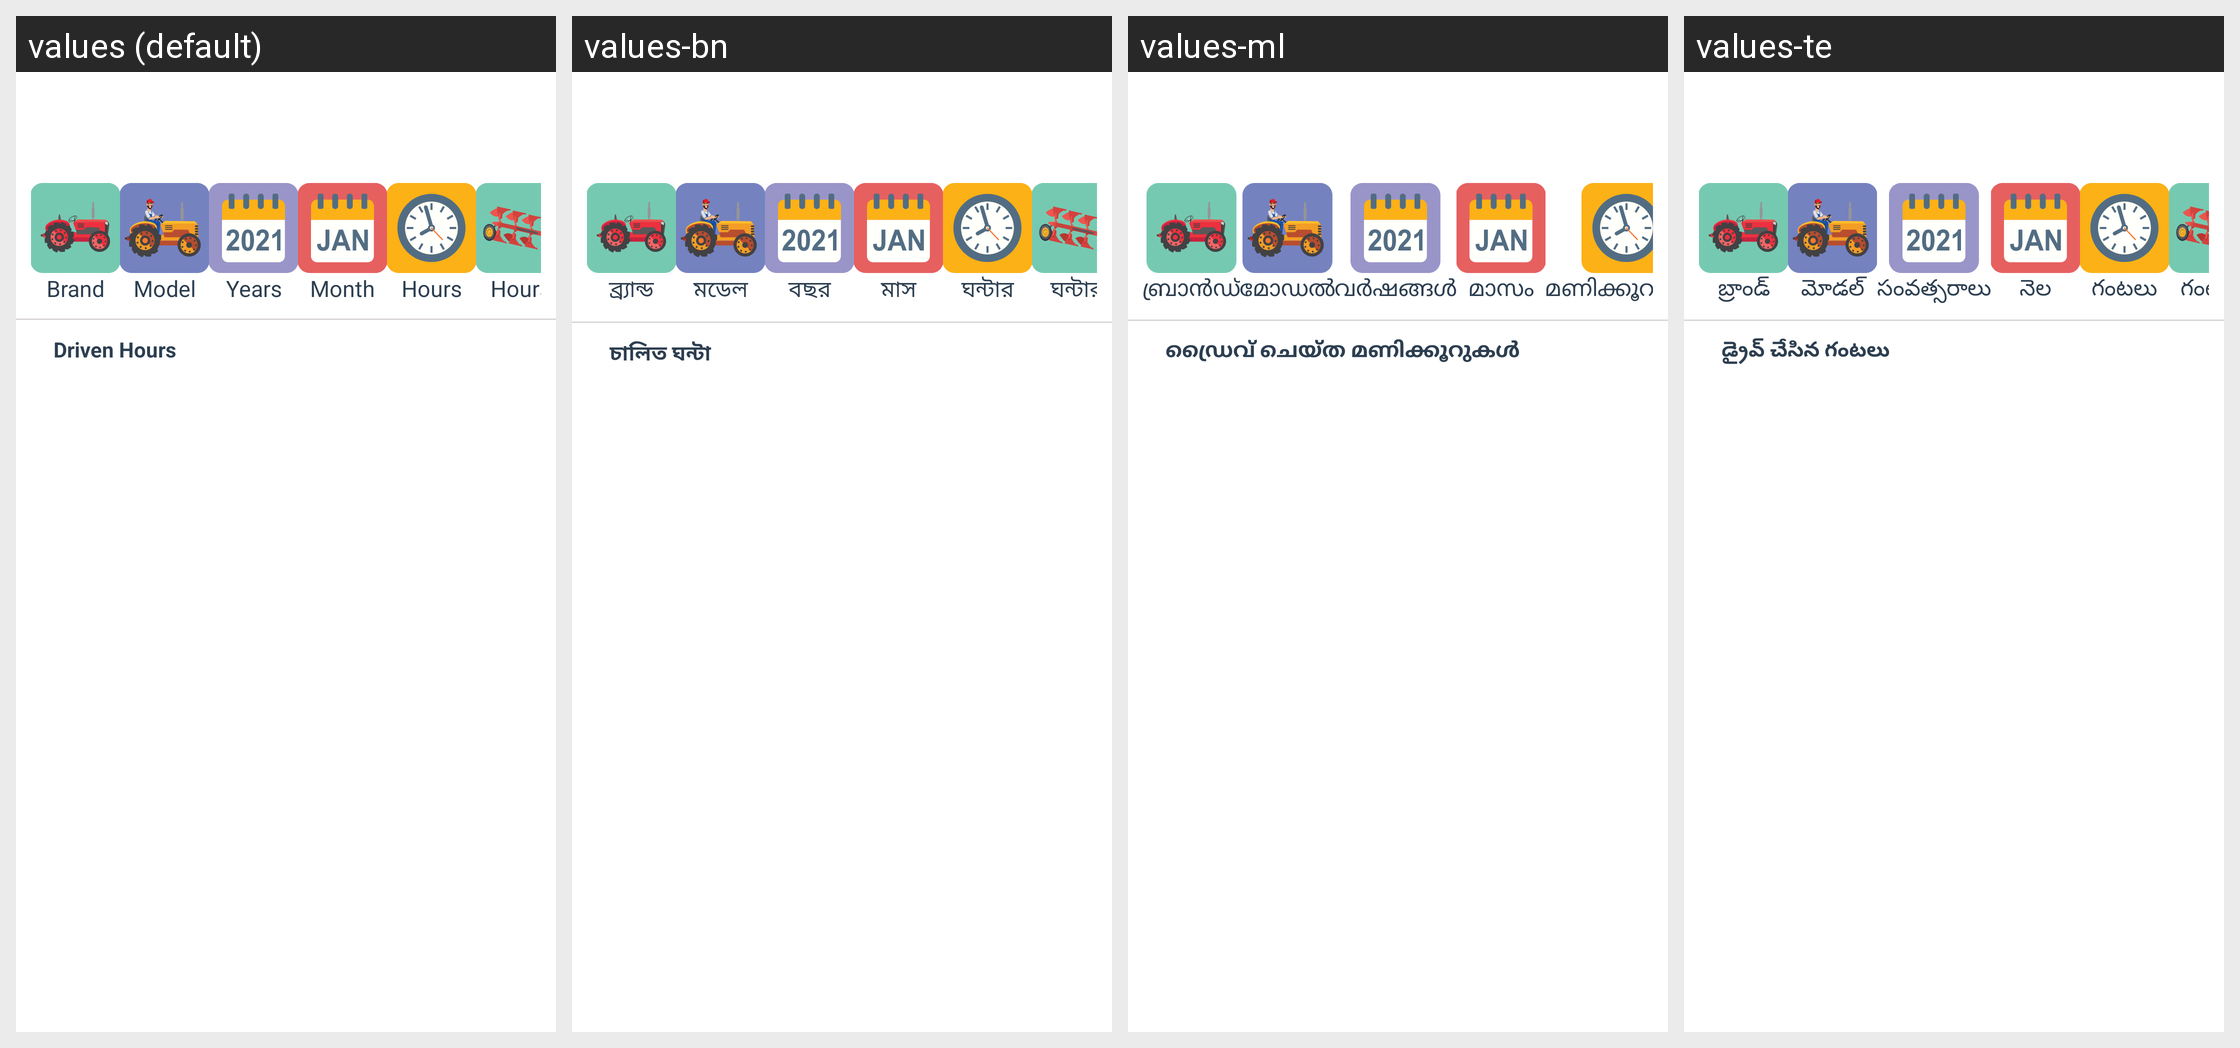

Locale-by-locale string values for the Android screen shown in this grid:
Android screen res/layout/rent_tractor_hour.xml rendered under 4 locales, left to right: values (default), values-bn, values-ml, values-te. Device: Nexus 5 (rendered at 1080×1920; each locale shown at half size, 540×960, under a caption strip naming it); theme AppThemee.
Other locales in the repository, not shown: values-gu, values-hi, values-kn, values-mr, values-pa, values-ta.
Strings drawn on this screen, with the default value and each locale's value (text and hints the layout hard-codes, and strings that could not be matched under every locale, appear in the picture but are not listed):

hint_drivenHrs
  values: Driven Hours
  values-bn: চালিত ঘন্টা 
  values-ml: ഡ്രൈവ് ചെയ്ത മണിക്കൂറുകള്‍ 
  values-te: డ్రైవ్ చేసిన గంటలు 

Brand
  values: Brand
  values-bn: ব্র্যান্ড
  values-ml: ബ്രാൻഡ്
  values-te: బ్రాండ్

Model
  values: Model
  values-bn: মডেল
  values-ml: മോഡൽ
  values-te: మోడల్

Years
  values: Years
  values-bn: বছর
  values-ml: വർഷങ്ങൾ
  values-te: సంవత్సరాలు

Month
  values: Month
  values-bn: মাস
  values-ml: മാസം
  values-te: నెల

Hours
  values: Hours
  values-bn: ঘন্টার
  values-ml: മണിക്കൂറുകൾ
  values-te: గంటలు
